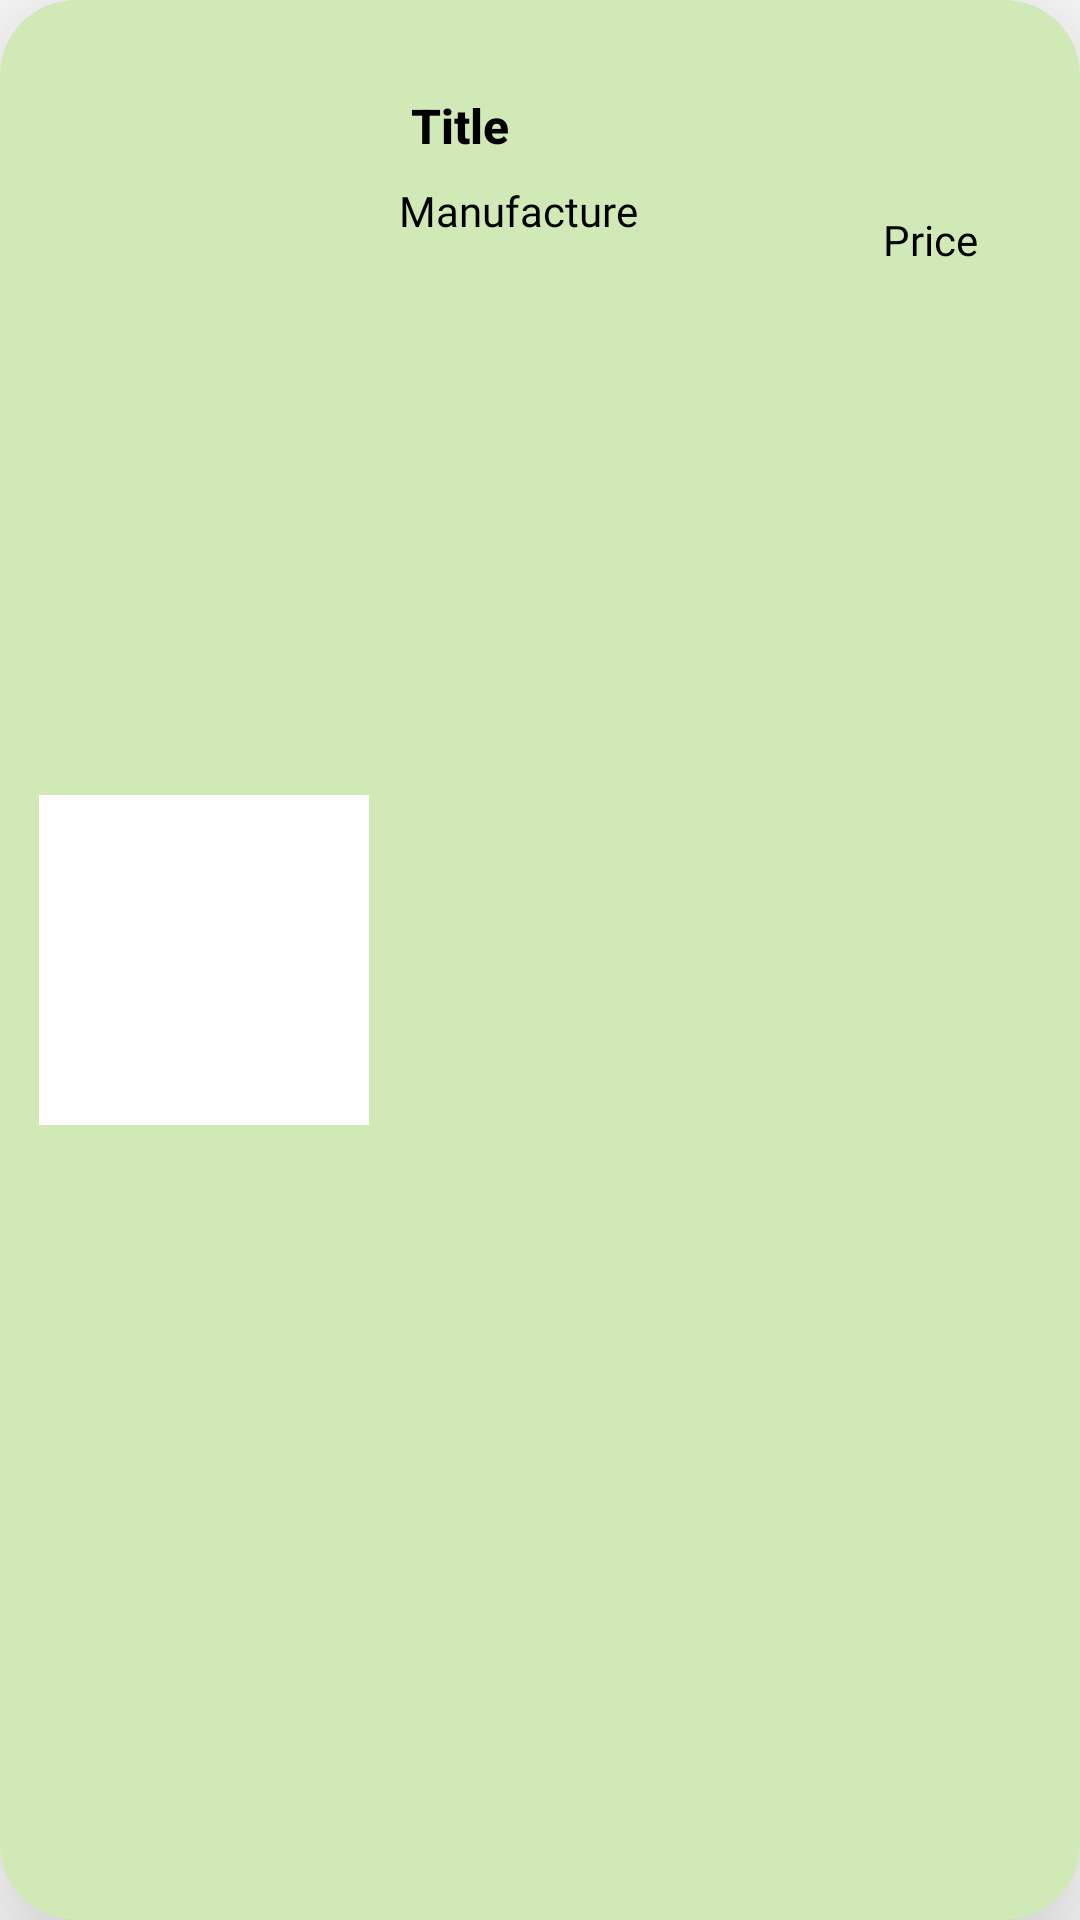

Android layout source for this screen:
<!-- AndroidManifest.xml: application theme Theme.BluejackPharmacyProject -->
<!-- res/layout/rc_obat.xml -->
<?xml version="1.0" encoding="utf-8"?>
<androidx.cardview.widget.CardView xmlns:android="http://schemas.android.com/apk/res/android"
    xmlns:app="http://schemas.android.com/apk/res-auto"
    android:id="@+id/items_cardView"
    android:layout_width="match_parent"
    android:layout_height="120dp"
    android:layout_marginHorizontal="14dp"
    android:layout_marginVertical="8dp"
    android:clickable="true"
    app:cardCornerRadius="25dp"
    app:cardElevation="35dp"
    app:cardBackgroundColor="@color/SageGreen">

    <RelativeLayout
        android:layout_width="match_parent"
        android:layout_height="wrap_content"
        android:padding="8dp">

        <ImageView
            android:id="@+id/image_obat"
            android:layout_width="120dp"
            android:layout_height="120dp"
            android:layout_centerVertical="true"
            android:padding="5dp"
            android:scaleType="centerCrop"
            android:src="@color/white" />

        <TextView
            android:id="@+id/title"
            android:layout_width="wrap_content"
            android:layout_height="wrap_content"
            android:layout_alignParentTop="true"
            android:layout_marginLeft="1dp"
            android:layout_marginTop="15dp"
            android:layout_toRightOf="@id/image_obat"
            android:fontFamily="sans-serif-medium"
            android:padding="8dp"
            android:text="Title"
            android:textColor="@color/black"
            android:textSize="16sp"
            android:textStyle="bold" />

        <TextView
            android:id="@+id/price"
            android:layout_width="150dp"
            android:layout_height="34dp"
            android:layout_alignParentTop="true"
            android:layout_alignParentEnd="true"
            android:layout_alignParentBottom="true"
            android:layout_marginStart="144dp"
            android:layout_marginTop="80dp"
            android:layout_marginEnd="4dp"
            android:layout_marginBottom="-18dp"
            android:layout_toEndOf="@+id/image_obat"
            android:fontFamily="@font/inter_bold"
            android:text="Price"
            android:textAlignment="center"
            android:textColor="@color/black"/>

        <TextView
            android:id="@+id/pabrik"
            android:layout_width="wrap_content"
            android:layout_height="wrap_content"
            android:layout_below="@+id/title"
            android:layout_alignParentBottom="true"
            android:layout_marginStart="5dp"
            android:layout_marginTop="0dp"
            android:layout_marginBottom="0dp"
            android:layout_toEndOf="@+id/image_obat"
            android:fontFamily="@font/inter_medium"
            android:text="Manufacture"
            android:textColor="@color/black"/>


    </RelativeLayout>


</androidx.cardview.widget.CardView>
<!-- resources referenced by this layout -->
<resources>
  <color name="SageGreen">#D0E9B7</color>
  <color name="black">#FF000000</color>
  <color name="white">#FFFFFFFF</color>
  <style name="Theme.BluejackPharmacyProject" parent="Theme.MaterialComponents.DayNight.NoActionBar">
          
          <item name="colorPrimary">@color/purple_500</item>
          <item name="colorPrimaryVariant">@color/purple_700</item>
          <item name="colorOnPrimary">@color/white</item>
          
          <item name="colorSecondary">@color/teal_200</item>
          <item name="colorSecondaryVariant">@color/teal_700</item>
          <item name="colorOnSecondary">@color/black</item>
          
          <item name="android:statusBarColor">?attr/colorPrimaryVariant</item>
          
      </style>
  <color name="purple_500">#FF6200EE</color>
  <color name="purple_700">#FF3700B3</color>
  <color name="teal_200">#FF03DAC5</color>
  <color name="teal_700">#FF018786</color>
</resources>
